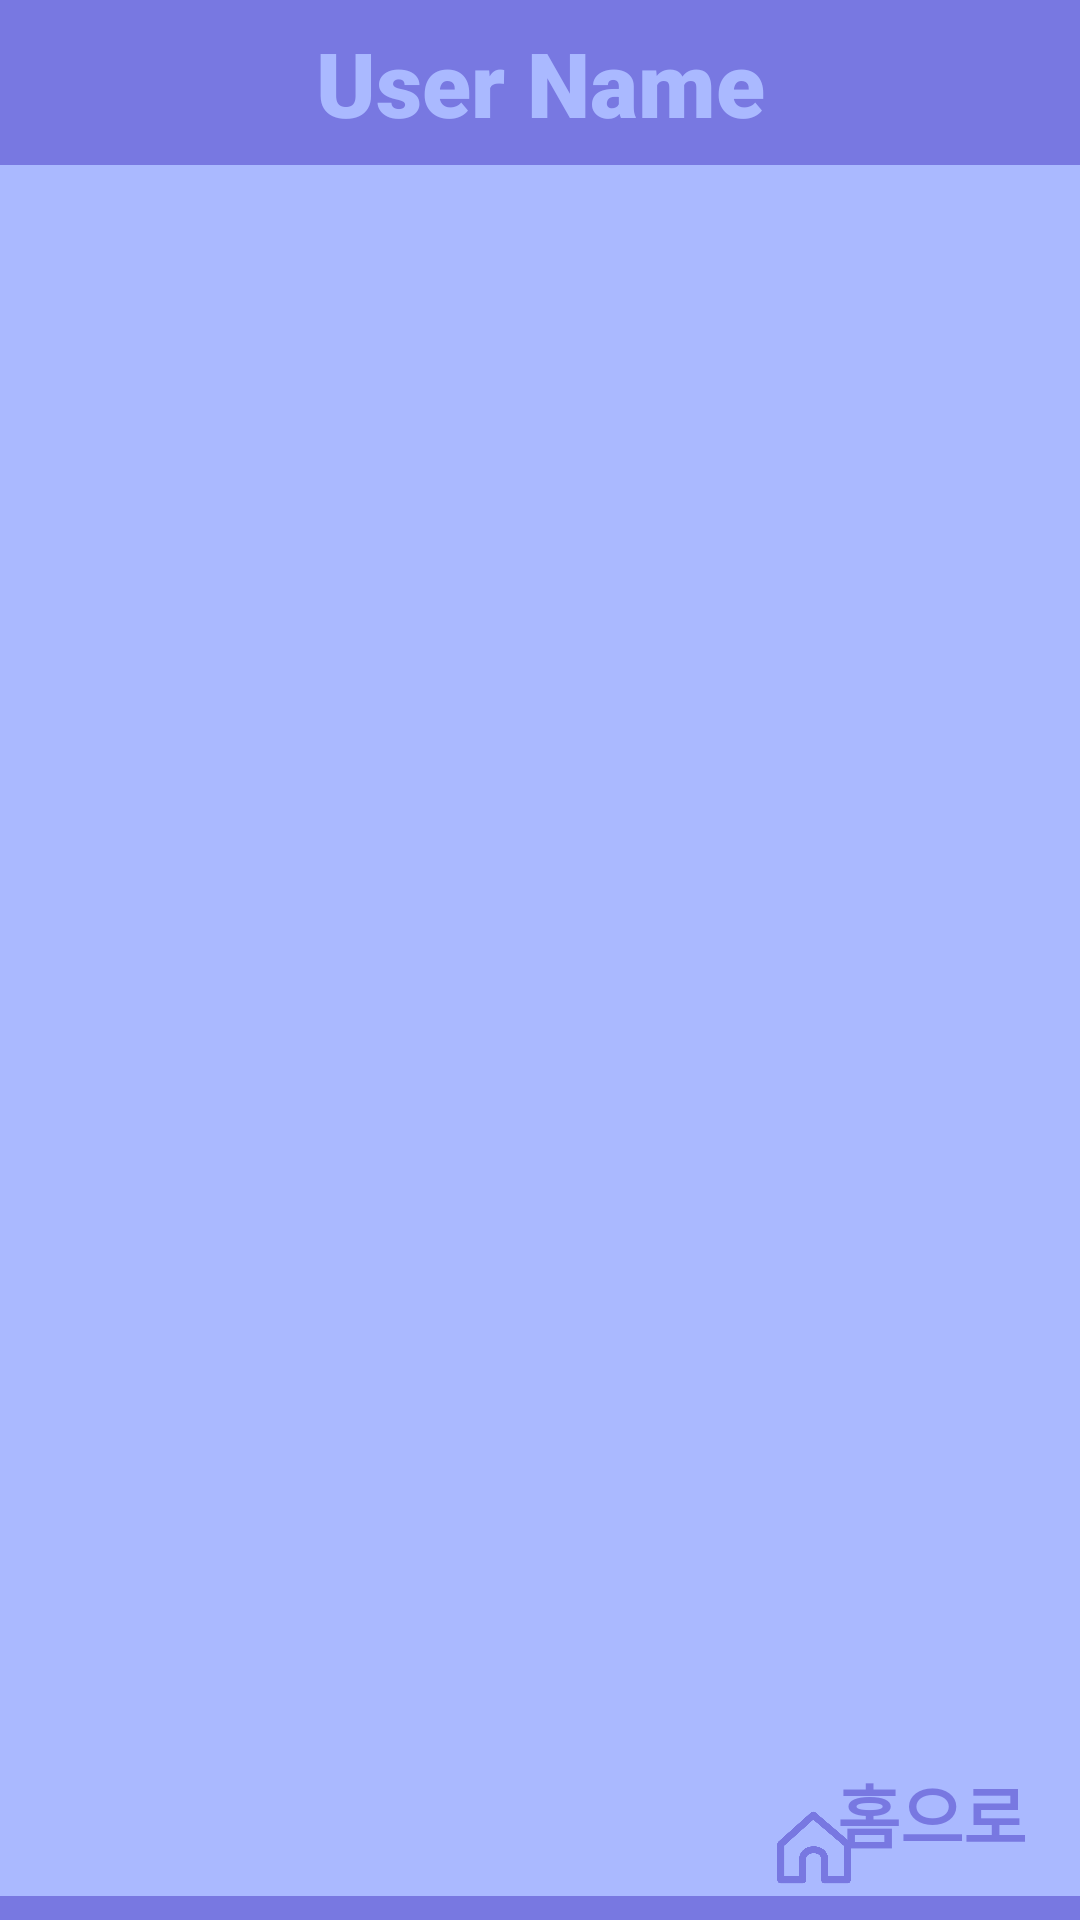

This screen was rendered from an Android layout file. Write that file and the resources it references.
<!-- AndroidManifest.xml: application theme Theme.Playlist -->
<!-- res/layout/activity_chat_select.xml -->
<?xml version="1.0" encoding="utf-8"?>
<androidx.constraintlayout.widget.ConstraintLayout xmlns:android="http://schemas.android.com/apk/res/android"
    xmlns:app="http://schemas.android.com/apk/res-auto"
    xmlns:tools="http://schemas.android.com/tools"
    android:layout_width="match_parent"
    android:layout_height="match_parent"
    android:background="#AAB9FF"
    tools:context=".ChatSelect">

    <FrameLayout
        android:id="@+id/frameLayout"
        android:layout_width="match_parent"
        android:layout_height="55dp"
        android:background="#7878E1"
        app:layout_constraintBottom_toBottomOf="parent"
        app:layout_constraintEnd_toEndOf="parent"
        app:layout_constraintStart_toStartOf="parent"
        app:layout_constraintTop_toTopOf="parent"
        app:layout_constraintVertical_bias="0.0">

        <TextView
            android:id="@+id/userNameMain"
            android:layout_width="match_parent"
            android:layout_height="match_parent"
            android:fontFamily="sans-serif-black"
            android:gravity="center"
            android:text="User Name"
            android:textAlignment="center"
            android:textColor="#AAB9FF"
            android:textSize="30sp" />
    </FrameLayout>

    <androidx.recyclerview.widget.RecyclerView
        android:id="@+id/chatListRecyclerView"
        android:layout_width="match_parent"
        android:layout_height="550dp"
        android:descendantFocusability="beforeDescendants"
        app:layout_constraintBottom_toBottomOf="parent"
        app:layout_constraintEnd_toEndOf="parent"
        app:layout_constraintStart_toStartOf="parent"
        app:layout_constraintTop_toBottomOf="@+id/frameLayout"
        app:layout_constraintVertical_bias="0.0" />

    <ImageView
        android:id="@+id/chatHomeImage"
        android:layout_width="35dp"
        android:layout_height="35dp"
        android:src="@drawable/deep_purple_home"
        app:layout_constraintBottom_toTopOf="@+id/view"
        app:layout_constraintEnd_toEndOf="parent"
        app:layout_constraintHorizontal_bias="0.78"
        app:layout_constraintStart_toStartOf="parent"
        app:layout_constraintTop_toBottomOf="@+id/chatListRecyclerView"
        app:layout_constraintVertical_bias="0.84000003" />

    <Button
        android:id="@+id/chatHomeText"
        android:layout_width="80dp"
        android:layout_height="40dp"
        android:layout_marginBottom="8dp"
        android:background="#00FFFFFF"
        android:fontFamily="sans-serif-black"
        android:text="홈으로"
        android:textColor="#7878E1"
        android:textSize="23dp"
        app:layout_constraintBottom_toTopOf="@+id/view"
        app:layout_constraintEnd_toEndOf="parent"
        app:layout_constraintHorizontal_bias="0.965"
        app:layout_constraintStart_toStartOf="parent"
        app:layout_constraintTop_toBottomOf="@+id/chatListRecyclerView"
        app:layout_constraintVertical_bias="0.97" />

    <View
        android:id="@+id/view"
        android:layout_width="match_parent"
        android:layout_height="8dp"
        android:background="#7878E1"
        app:layout_constraintBottom_toBottomOf="parent"
        app:layout_constraintEnd_toEndOf="parent"
        app:layout_constraintStart_toStartOf="parent"
        app:layout_constraintTop_toTopOf="parent"
        app:layout_constraintVertical_bias="1.0" />


</androidx.constraintlayout.widget.ConstraintLayout>
<!-- resources referenced by this layout -->
<resources>
  <!-- drawable deep_purple_home: png bitmap (drawable, 26180 bytes) -->
  <style name="Theme.Playlist" parent="Theme.AppCompat">
          
          <item name="windowNoTitle">true</item>
          <item name="colorPrimary">@color/purple_500</item>
          <item name="colorPrimaryVariant">@color/purple_700</item>
          <item name="colorOnPrimary">@color/white</item>
          
          <item name="colorSecondary">@color/teal_200</item>
          <item name="colorSecondaryVariant">@color/teal_700</item>
          <item name="colorOnSecondary">@color/black</item>
          
          <item name="android:statusBarColor" tools:targetApi="l">?attr/colorPrimaryVariant</item>
          <item name="android:windowFullscreen">true</item>
          <item name="android:windowActivityTransitions">true</item>
          
      </style>
  <!-- not gathered from this repository: default colours our renderer supplied (Android Studio template values) -->
  <color name="purple_500">#FF6200EE</color>
  <color name="purple_700">#FF3700B3</color>
  <color name="teal_200">#FF03DAC5</color>
  <color name="teal_700">#FF018786</color>
  <color name="black">#FF000000</color>
  <color name="white">#FFFFFFFF</color>
</resources>
